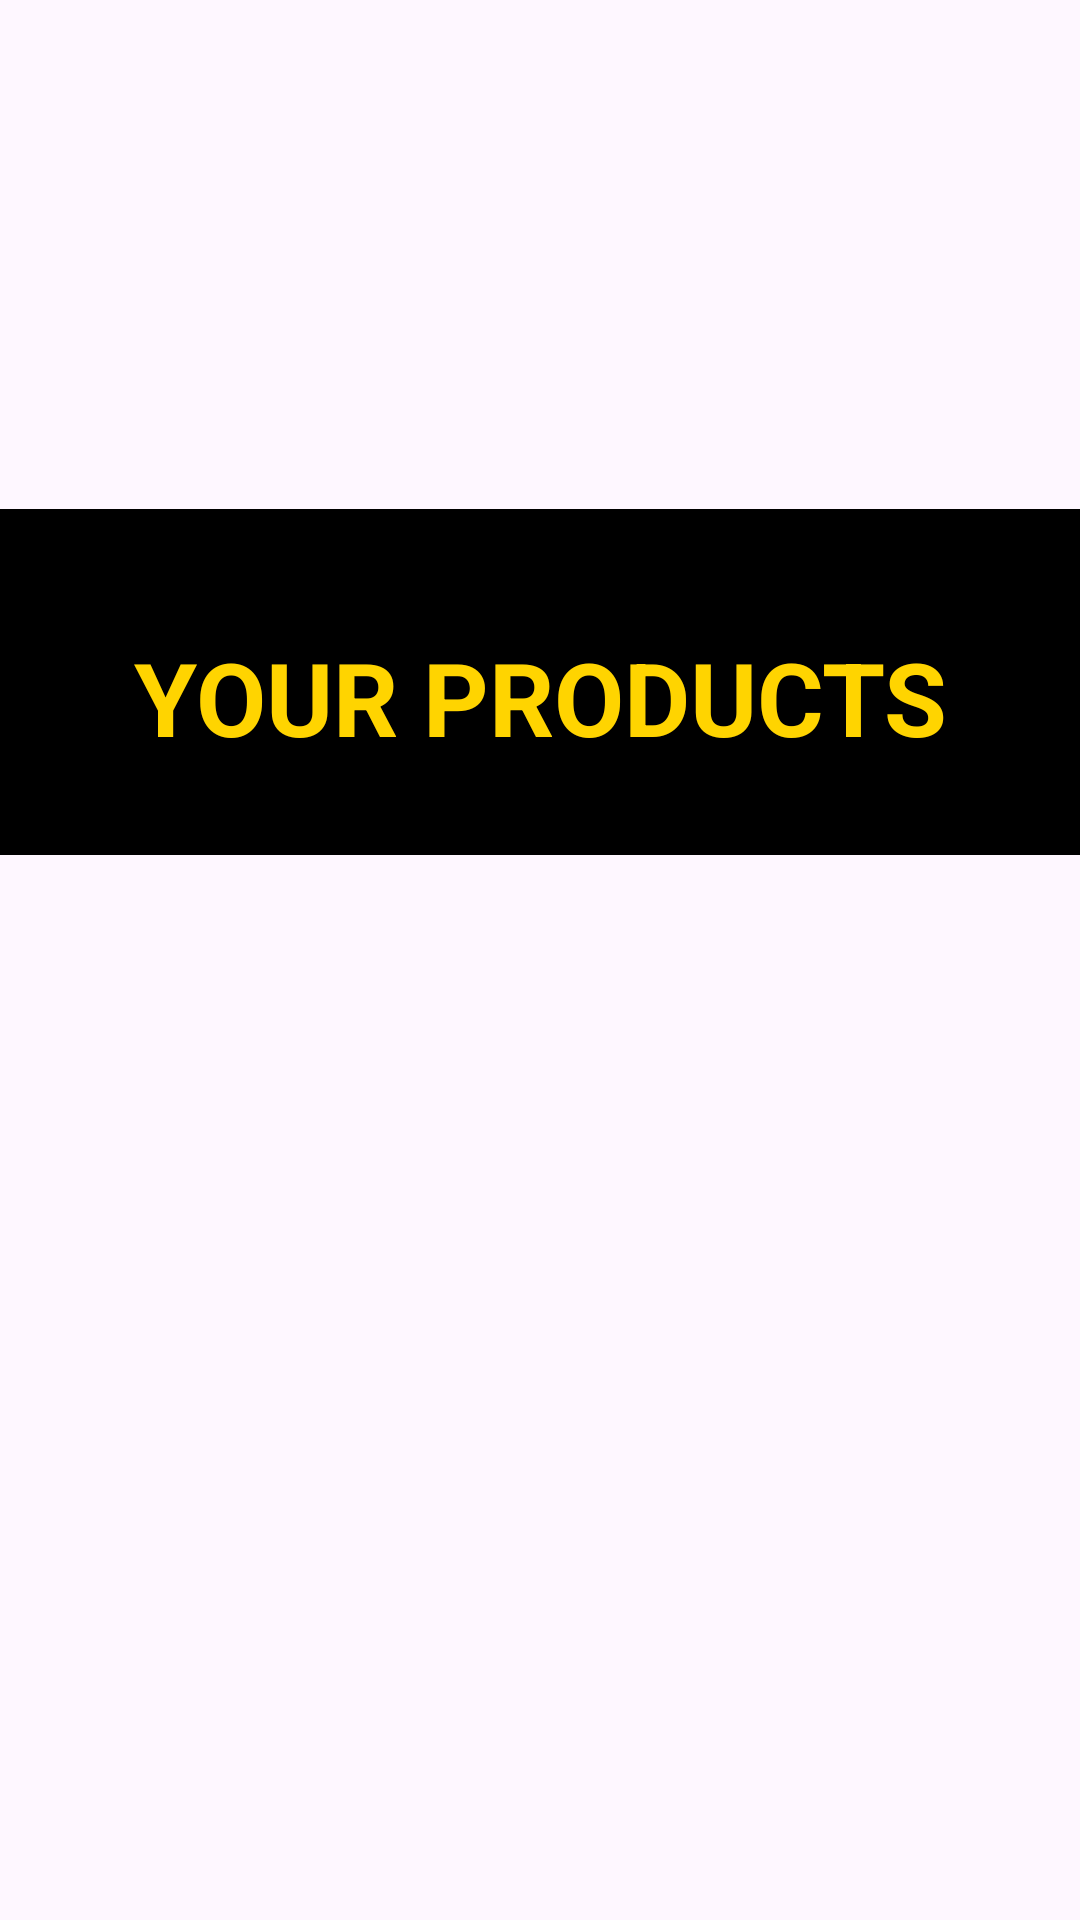

Here is an Android app screen rendered from its layout file. Give the layout XML and the strings, colors and styles it references.
<!-- AndroidManifest.xml: application theme Theme.SarthakGupta_IndividualProject2 -->
<!-- res/layout/activity_products.xml -->
<?xml version="1.0" encoding="utf-8"?>
<androidx.constraintlayout.widget.ConstraintLayout xmlns:android="http://schemas.android.com/apk/res/android"
    xmlns:app="http://schemas.android.com/apk/res-auto"
    xmlns:tools="http://schemas.android.com/tools"
    android:layout_width="match_parent"
    android:layout_height="wrap_content">

    <TextView
        android:id="@+id/textView"
        android:layout_width="match_parent"
        android:layout_height="wrap_content"
        android:layout_alignParentTop="true"
        android:layout_centerHorizontal="true"
        android:background="#000000"
        android:paddingTop="40dp"
        android:paddingBottom="30dp"
        android:text="Your Products"
        android:textAlignment="center"
        android:textAllCaps="true"
        android:textColor="#FFD400"
        android:textSize="34sp"
        android:textStyle="bold"
        app:layout_constraintBottom_toTopOf="@+id/rView"
        app:layout_constraintEnd_toEndOf="parent"
        app:layout_constraintHorizontal_bias="0.0"
        app:layout_constraintStart_toStartOf="parent"
        app:layout_constraintTop_toTopOf="parent"
        app:layout_constraintVertical_bias="0.0" />

    <androidx.recyclerview.widget.RecyclerView
        android:id="@+id/rView"
        android:layout_width="363dp"
        android:layout_height="wrap_content"
        android:layout_marginBottom="16dp"
        app:layout_constraintBottom_toBottomOf="parent"
        app:layout_constraintEnd_toEndOf="parent"
        app:layout_constraintHorizontal_bias="0.491"
        app:layout_constraintStart_toStartOf="parent"
        app:layout_constraintTop_toBottomOf="@+id/textView" />

</androidx.constraintlayout.widget.ConstraintLayout>
<!-- resources referenced by this layout -->
<resources>
  <style name="Theme.SarthakGupta_IndividualProject2" parent="Base.Theme.SarthakGupta_IndividualProject2" />
  <style name="Base.Theme.SarthakGupta_IndividualProject2" parent="Theme.Material3.DayNight.NoActionBar">
          
          
      </style>
</resources>
